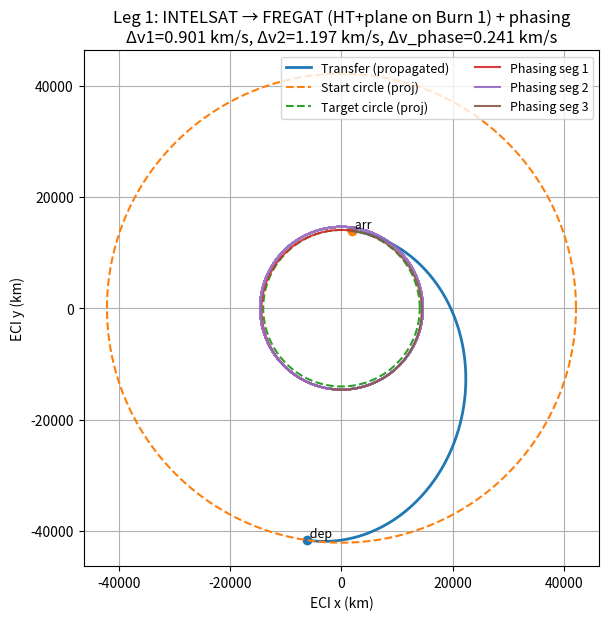
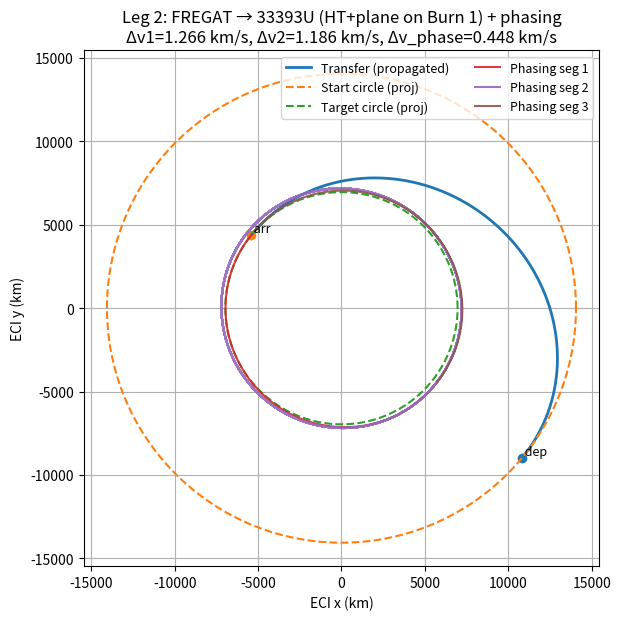
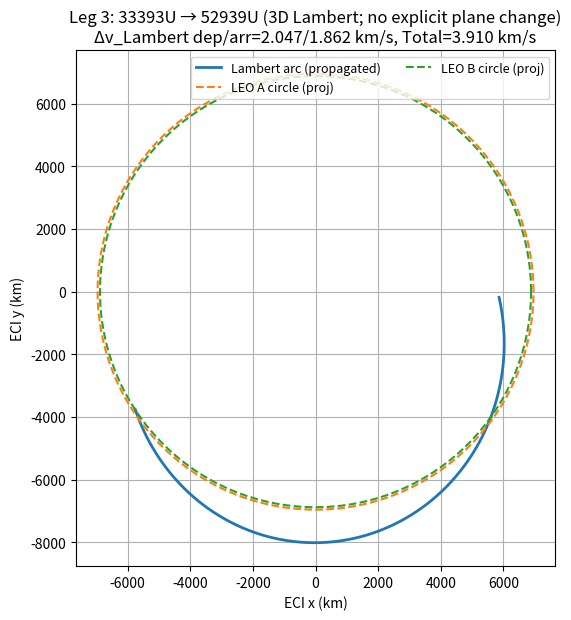

Reproduce these figures in Python, in order.

from math import pi, sqrt, sin, cos
from datetime import datetime, timedelta, timezone
import numpy as np
import matplotlib.pyplot as plt

# -------------------------
# Constants
# -------------------------
MU = 398600.4418  # km^3/s^2
SEC_PER_DAY = 86400.0

# -------------------------
# Tiny helpers
# -------------------------
def v_circ(r): return sqrt(MU / r)
def period_from_a(a): return 2*pi*sqrt(a**3/MU)
def wrap2pi(x): return np.mod(x, 2*np.pi)
def wrap_pi(x): return (x + np.pi) % (2*np.pi) - np.pi

def solve_E_from_M(M, e, tol=1e-12, it=60):
    M = (M + np.pi) % (2*np.pi) - np.pi
    E = M if e < 0.8 else np.pi
    for _ in range(it):
        f = E - e*np.sin(E) - M
        fp = 1 - e*np.cos(E)
        dE = -f/fp
        E += dE
        if abs(dE) < tol: break
    return E

def M_to_nu(M, e):
    E = solve_E_from_M(M, e)
    sv = sqrt(1-e**2)*sin(E)/(1-e*cos(E))
    cv = (cos(E)-e)/(1-e*cos(E))
    return np.arctan2(sv, cv)

def tle_epoch_to_Time(epoch_field):
    yy = int(epoch_field // 1000)
    doy = epoch_field - yy*1000
    year = (2000 + yy) if yy < 57 else (1900 + yy)
    day_int = int(doy)
    frac_day = doy - day_int
    dt = datetime(year,1,1,tzinfo=timezone.utc) + timedelta(days=day_int-1, seconds=frac_day*SEC_PER_DAY)
    return dt

def R3(th):
    return np.array([[ np.cos(th), -np.sin(th), 0.0],
                     [ np.sin(th),  np.cos(th), 0.0],
                     [ 0.0,         0.0,        1.0]])

def R1(th):
    return np.array([[1.0, 0.0, 0.0 ],
                     [0.0, np.cos(th), -np.sin(th)],
                     [0.0, np.sin(th),  np.cos(th)]])

def Q_eci_from_pqw(raan_deg, inc_deg, argp_deg):
    Ω = np.deg2rad(raan_deg); i = np.deg2rad(inc_deg); ω = np.deg2rad(argp_deg)
    return R3(Ω) @ R1(i) @ R3(ω)

def plane_angle_deg(i1_deg, Omega1_deg, i2_deg, Omega2_deg):
    i1, i2 = np.deg2rad([i1_deg, i2_deg])
    dO = np.deg2rad((Omega2_deg - Omega1_deg + 180) % 360 - 180)
    cth = np.cos(i1)*np.cos(i2) + np.sin(i1)*np.sin(i2)*np.cos(dO)
    return float(np.rad2deg(np.arccos(np.clip(cth, -1.0, 1.0))))

# Target accessors
def target_from_tle_fields(name, epoch, inc, raan, e, argp, Mdeg, n_rev_per_day):
    MU = 398600.4418
    SEC_PER_DAY = 86400.0
    n_rad_s = n_rev_per_day * 2*np.pi / SEC_PER_DAY
    a = (MU / n_rad_s**2)**(1/3)
    return dict(name=name, epoch=tle_epoch_to_Time(epoch), a=a, e=float(e),
                i=float(inc), Omega=float(raan), omega=float(argp),
                M0=float(Mdeg), n=n_rad_s)

def M_at(tgt, t):
    dt = (t - tgt["epoch"]).total_seconds()
    return wrap2pi(np.deg2rad(tgt["M0"]) + tgt["n"]*dt)

def nu_at(tgt, t): return M_to_nu(M_at(tgt, t), tgt["e"])
def u_at(tgt, t): return wrap2pi(np.deg2rad(tgt["omega"]) + nu_at(tgt, t))

def r_eci(tgt, t):
    nu = nu_at(tgt, t); a, e = tgt["a"], tgt["e"]
    p = a*(1 - e**2); rmag = p/(1 + e*np.cos(nu))
    r_pqw = np.array([rmag*np.cos(nu), rmag*np.sin(nu), 0.0])
    Q = Q_eci_from_pqw(tgt["Omega"], tgt["i"], tgt["omega"])
    return Q @ r_pqw

def v_eci(tgt, t):
    nu = nu_at(tgt, t); a, e = tgt["a"], tgt["e"]
    p = a*(1 - e**2); h = sqrt(MU*p)
    v_pqw = np.array([-np.sin(nu), e + np.cos(nu), 0.0]) * (MU/h)
    Q = Q_eci_from_pqw(tgt["Omega"], tgt["i"], tgt["omega"])
    return Q @ v_pqw

# -------------------------
# Lambert + RK4 propagator
# -------------------------
def C(z):
    if z > 0:
        sz=np.sqrt(z); return (1-np.cos(sz))/z
    if z < 0:
        sz=np.sqrt(-z); return (1-np.cosh(sz))/z
    return 0.5

def S(z):
    if z > 0:
        sz=np.sqrt(z); return (sz-np.sin(sz))/(sz**3)
    if z < 0:
        sz=np.sqrt(-z); return (np.sinh(sz)-sz)/(sz**3)
    return 1/6

def lambert_universal(r1, r2, tof, mu=MU, prograde=True, it=60, tol=1e-9):
    r1n = np.linalg.norm(r1); r2n = np.linalg.norm(r2)
    cd = np.clip(np.dot(r1,r2)/(r1n*r2n), -1.0, 1.0)
    dth = np.arccos(cd)
    if prograde and (np.cross(r1,r2)[2] < 0): dth = 2*np.pi - dth
    if not prograde: dth = 2*np.pi - dth
    if dth < 1e-12: raise ValueError("Δθ≈0")
    A = np.sin(dth)*np.sqrt(r1n*r2n/(1-np.cos(dth)))
    if abs(A) < 1e-12: raise ValueError("A≈0")
    z = 0.0
    for _ in range(it):
        Cz, Sz = C(z), S(z)
        y = r1n + r2n + A*(z*Sz - 1)/np.sqrt(Cz)
        if y < 0: z += 0.1; continue
        x = np.sqrt(y/Cz)
        tof_z = (x**3*Sz + A*np.sqrt(y))/np.sqrt(mu)
        if abs(tof_z - tof) < tol: break
        z += 0.1 if (tof_z < tof) else -0.1
    Cz, Sz = C(z), S(z)
    y = r1n + r2n + A*(z*Sz - 1)/np.sqrt(Cz)
    f = 1 - y/r1n; g = A*np.sqrt(y/mu); gdot = 1 - y/r2n
    v1 = (r2 - f*r1)/g
    v2 = (gdot*r2 - r1)/g
    return v1, v2

def rk4_sample(r0, v0, tof, steps=800, mu=MU):
    def acc(r): return -mu*r/np.linalg.norm(r)**3
    rs = np.zeros((steps,3)); ts = np.linspace(0, tof, steps)
    r = r0.copy(); v = v0.copy()
    for i,t in enumerate(ts):
        rs[i]=r
        h = tof/(steps-1) if steps>1 else tof
        k1r = v;            k1v = acc(r)
        k2r = v + 0.5*h*k1v; k2v = acc(r + 0.5*h*k1r)
        k3r = v + 0.5*h*k2v; k3v = acc(r + 0.5*h*k2r)
        k4r = v + h*k3v;     k4v = acc(r + h*k3r)
        r = r + (h/6.0)*(k1r + 2*k2r + 2*k3r + k4r)
        v = v + (h/6.0)*(k1v + 2*k2v + 2*k3v + k4v)
    return ts, rs, r, v

# -------------------------
# Combined-plane Hohmann + propagated phasing
# -------------------------
def unit(v): v = np.array(v, dtype=float); return v/np.linalg.norm(v)

def plane_normal(i_deg, Omega_deg):
    Q = R3(np.deg2rad(Omega_deg)) @ R1(np.deg2rad(i_deg))
    return Q @ np.array([0.0,0.0,1.0])

def node_line(i1, O1, i2, O2):
    n1 = plane_normal(i1,O1); n2 = plane_normal(i2,O2)
    l = np.cross(n1, n2)
    if np.linalg.norm(l) < 1e-12:
        l = R3(np.deg2rad(O1)) @ np.array([1.0, 0.0, 0.0])
    return unit(l), unit(n1), unit(n2)

def circ_state_on_line(a_km, k_hat, rhat):
    r = a_km * rhat
    vdir = np.cross(k_hat, rhat)  # prograde tangent
    v = v_circ(a_km) * unit(vdir)
    return r, v

def hohmann_with_planechange_propagated(a1, i1, O1, a2, i2, O2):
    rhat, k1, k2 = node_line(i1, O1, i2, O2)
    r0, v0 = circ_state_on_line(a1, k1, rhat)
    at = 0.5*(a1+a2)
    v1_speed = sqrt(MU*(2/a1 - 1/at))
    v1_dir   = unit(np.cross(k2, rhat))  # tangent in target plane
    v1       = v1_speed * v1_dir
    dv1      = np.linalg.norm(v1 - v0)
    tof = pi*sqrt(at**3/MU)
    ts, rs, r_end, v_end = rk4_sample(r0, v1, tof, steps=1000)
    v2_circ = v_circ(a2) * unit(np.cross(k2, -rhat))
    dv2 = np.linalg.norm(v2_circ - v_end)
    return {
        "r_path": rs, "tof": tof,
        "r_dep": r0, "v_dep_pre": v0, "v_dep_post": v1, "dv1": dv1,
        "r_arr": r_end, "v_arr_pre": v_end, "v_arr_post": v2_circ, "dv2": dv2,
        "a1": a1, "a2": a2, "k2": k2, "rhat": rhat
    }

def choose_drift(a_tgt, du0_deg=120.0, s_span=0.05, Nmax=20):
    n_t = np.sqrt(MU / a_tgt**3)
    best = None
    du0 = np.deg2rad(du0_deg)
    for N in range(1, Nmax+1):
        for s in np.linspace(-s_span, s_span, 81):
            if abs(s) < 1e-8: continue
            a_d = a_tgt*(1+s)
            n_d = np.sqrt(MU / a_d**3); T_d = 2*np.pi/n_d
            du_res = abs(wrap_pi(du0 - (n_d - n_t)*N*T_d))
            at = 0.5*(a_tgt + a_d)
            dv_out = abs(sqrt(MU*(2/a_tgt - 1/at)) - v_circ(a_tgt))
            v_back_entry = sqrt(MU*(2/a_d - 1/at))
            dv_back = abs(v_circ(a_tgt) - v_back_entry)
            dv_tot = dv_out + dv_back
            score = (du_res, dv_tot)
            if (best is None) or (score < best[0]):
                best = (score, a_d, N)
    return best[1], best[2]

def phasing_sequence_propagated(r_start_on_target, k2, a_tgt, N, a_drift):
    tracks = []
    dv_terms = {}
    durations = {}

    v_circ_tgt = v_circ(a_tgt)
    # To drift (Burn 3)
    at_out = 0.5*(a_tgt+a_drift); t_out = pi*sqrt(at_out**3/MU)
    v_out = sqrt(MU*(2/a_tgt - 1/at_out)) * unit(np.cross(k2, unit(r_start_on_target)))
    dv_out = abs(np.linalg.norm(v_out) - v_circ_tgt)
    _, rs1, rE, vE = rk4_sample(r_start_on_target, v_out, t_out, steps=500)
    tracks.append(rs1)
    # Circularize at drift (Burn 4)
    rhat_E = unit(rE); v_cE = v_circ(a_drift) * unit(np.cross(k2, rhat_E))
    dv_circ_drift = np.linalg.norm(v_cE - vE)
    # Drift N revs (coast)
    T_d = 2*pi*sqrt(a_drift**3/MU); t_drift = N*T_d
    _, rs2, rF, vF = rk4_sample(rE, v_cE, t_drift, steps=max(600, int(300*N)))
    tracks.append(rs2)
    # Leave drift (Burn 5)
    at_back = at_out; t_back = pi*sqrt(at_back**3/MU)
    v_back = sqrt(MU*(2/a_drift - 1/at_back)) * unit(np.cross(k2, rhat_E))
    dv_leave = np.linalg.norm(v_back - vF)
    _, rs3, rG, vG = rk4_sample(rF, v_back, t_back, steps=500)
    tracks.append(rs3)
    # Recircularize at target (Burn 6)
    rhat_G = unit(rG); v_recirc = v_circ(a_tgt) * unit(np.cross(k2, rhat_G))
    dv_recirc = np.linalg.norm(v_recirc - vG)

    dv_terms["dv_out"] = dv_out
    dv_terms["dv_circ_drift"] = dv_circ_drift
    dv_terms["dv_leave"] = dv_leave
    dv_terms["dv_recirc"] = dv_recirc
    dv_terms["dv_total"] = dv_out + dv_circ_drift + dv_leave + dv_recirc

    durations["t_out"] = t_out
    durations["T_d"] = T_d
    durations["N"] = N
    durations["t_drift"] = t_drift
    durations["t_back"] = t_back

    return {"segments": tracks, "end_state": (rG, v_recirc), "dv": dv_terms, "dur": durations}

# -------------------------
# Leg 3: fully 3D Lambert (no explicit plane change) with diagnostics
# -------------------------
def leg3_3d_lambert_propagated(t0, A, B, diag=True):
    r1 = A["a"]; r2 = B["a"]
    rhat, kA, kB = node_line(A["i"], A["Omega"], B["i"], B["Omega"])
    r_dep, v_dep = circ_state_on_line(r1, kA, rhat)  # pre-burn circular in A

    # orbital sense for "prograde" hint
    hz = np.cross(r_dep, v_dep)[2]
    prograde = True if hz >= 0 else False

    tof0 = 0.5*pi*sqrt(r2**3/MU)
    candidates = []
    best = None
    for s in np.linspace(0.25, 2.0, 71):  # widened scan window
        tof = max(60.0, s*tof0)
        t_arr = t0 + timedelta(seconds=tof)
        r_tgt_arr = r_eci(B, t_arr)
        v_tgt_arr = v_eci(B, t_arr)
        try:
            v1_tr, v2_tr = lambert_universal(r_dep, r_tgt_arr, tof, mu=MU, prograde=prograde)
        except Exception:
            continue
        # diagnostics
        cd = np.clip(np.dot(r_dep, r_tgt_arr)/(np.linalg.norm(r_dep)*np.linalg.norm(r_tgt_arr)), -1.0, 1.0)
        ang = np.degrees(np.arccos(cd))
        dv_dep = np.linalg.norm(v1_tr - v_dep)
        dv_arr = np.linalg.norm(v_tgt_arr - v2_tr)
        dv_tot = dv_dep + dv_arr
        candidates.append((tof, ang, dv_dep, dv_arr, dv_tot))
        if (best is None) or (dv_tot < best[0]):
            best = (dv_tot, tof, t_arr, v1_tr, v2_tr, dv_dep, dv_arr)

    if best is None:
        raise RuntimeError("Lambert scan failed for 3D leg.")

    # Print diagnostics table
    if diag and candidates:
        print("\n--- Leg 3 Lambert diagnostics (scan over TOF) ---")
        print(f"{'TOF [min]':>10}  {'Δθ[r1→r2] [deg]':>15}  {'dv_dep [km/s]':>13}  {'dv_arr [km/s]':>13}  {'dv_tot [km/s]':>13}")
        for tof, ang, dv_dep, dv_arr, dv_tot in candidates:
            print(f"{tof/60:10.2f}  {ang:15.2f}  {dv_dep:13.3f}  {dv_arr:13.3f}  {dv_tot:13.3f}")

    dv_total, tof_best, t_arrival, v1_tr, v2_tr, dv_dep, dv_arr = best
    _, rs_lam, r_end, v_end = rk4_sample(r_dep, v1_tr, tof_best, steps=900)

    return {
        "path": rs_lam,
        "dv_dep": dv_dep, "dv_arr": dv_arr, "dv_tot": dv_total,
        "start_circle": r1, "target_circle": r2,
        "tof": tof_best, "t_arrival": t_arrival
    }

def plot_leg3_3d(leg3, title):
    fig, ax = plt.subplots(figsize=(7.6,6.7))
    ax.plot(leg3["path"][:,0], leg3["path"][:,1], linewidth=2, label="Lambert arc (propagated)")
    th = np.linspace(0,2*np.pi,500)
    r1 = leg3["start_circle"]; r2 = leg3["target_circle"]
    ax.plot(r1*np.cos(th), r1*np.sin(th), linestyle="--", label="LEO A circle (proj)")
    ax.plot(r2*np.cos(th), r2*np.sin(th), linestyle="--", label="LEO B circle (proj)")
    ax.set_aspect("equal"); ax.grid(True)
    ax.set_xlabel("ECI x (km)"); ax.set_ylabel("ECI y (km)")
    ax.set_title(title + f"\nΔv_Lambert dep/arr={leg3['dv_dep']:.3f}/{leg3['dv_arr']:.3f} km/s, Total={leg3['dv_tot']:.3f} km/s")
    ax.legend(loc="upper right", ncol=2, fontsize=9)
    plt.show()

# -------------------------
# PLOTTING
# -------------------------
def plot_leg_with_phasing(leg, phase, title):
    fig, ax = plt.subplots(figsize=(7.6,6.7))
    ax.plot(leg["r_path"][:,0], leg["r_path"][:,1], linewidth=2, label="Transfer (propagated)")
    ax.scatter([leg["r_dep"][0]],[leg["r_dep"][1]]); ax.text(leg["r_dep"][0],leg["r_dep"][1]," dep", va="bottom", fontsize=9)
    ax.scatter([leg["r_arr"][0]],[leg["r_arr"][1]]); ax.text(leg["r_arr"][0],leg["r_arr"][1]," arr", va="bottom", fontsize=9)
    th = np.linspace(0,2*np.pi,500)
    ax.plot(leg["a1"]*np.cos(th), leg["a1"]*np.sin(th), linestyle="--", label="Start circle (proj)")
    ax.plot(leg["a2"]*np.cos(th), leg["a2"]*np.sin(th), linestyle="--", label="Target circle (proj)")
    for j,seg in enumerate(phase["segments"], start=1):
        ax.plot(seg[:,0], seg[:,1], alpha=0.9, label=f"Phasing seg {j}")
    ax.set_aspect("equal"); ax.grid(True)
    ax.set_xlabel("ECI x (km)"); ax.set_ylabel("ECI y (km)")
    ax.set_title(title + f"\nΔv1={leg['dv1']:.3f} km/s, Δv2={leg['dv2']:.3f} km/s, Δv_phase={phase['dv']['dv_total']:.3f} km/s")
    ax.legend(loc="upper right", ncol=2, fontsize=9)
    plt.show()

# -------------------------
# Reporting helpers
# -------------------------
def fmt_time(dt_obj):
    return dt_obj.strftime("%Y-%m-%d %H:%M:%S UTC")

def report_leg_ht_plane_phasing(leg_label, t_now, r_start, i_start, O_start, tgt, leg, phase):
    theta = plane_angle_deg(i_start, O_start, tgt["i"], tgt["Omega"])
    t_arr = t_now + timedelta(seconds=leg["tof"])
    t_int = t_arr + timedelta(seconds=phase["dur"]["t_out"] + phase["dur"]["t_drift"] + phase["dur"]["t_back"])
    t_after = t_int + timedelta(seconds=5*period_from_a(tgt["a"]))
    dv_leg = leg["dv1"] + leg["dv2"]

    print(f"\n=== {leg_label} ===")
    print(f"Start (r,i,Ω)                  : ({r_start:,.1f} km, {i_start:.3f}°, {O_start:.3f}°) @ {fmt_time(t_now)}")
    print(f"Target (r,i,Ω,ω,e)             : ({tgt['a']:,.1f} km, {tgt['i']:.3f}°, {tgt['Omega']:.3f}°, {tgt['omega']:.3f}°, {tgt['e']:.5f})")
    print(f"Plane-rotation θ               : {theta:.3f}°")
    print(f"Transfer burns (dv1+dv2)       : {leg['dv1']:.3f} + {leg['dv2']:.3f} = {dv_leg:.3f} km/s")
    print(f"Arrival                        : {fmt_time(t_arr)}")
    print(f"Phasing dv (out+circ+leave+recirc) : {phase['dv']['dv_total']:.3f} km/s; intercept {fmt_time(t_int)}")
    print(f"Dwell 5 periods                : until {fmt_time(t_after)}")
    return t_after

def report_leg_3d_lambert(leg_label, t_now, r_start, i_start, O_start, tgt, leg3):
    theta = plane_angle_deg(i_start, O_start, tgt["i"], tgt["Omega"])
    t_arr = t_now + timedelta(seconds=leg3["tof"])
    t_after = t_arr + timedelta(seconds=5*period_from_a(tgt["a"]))
    print(f"\n=== {leg_label} ===")
    print(f"Start (r,i,Ω)                  : ({r_start:,.1f} km, {i_start:.3f}°, {O_start:.3f}°) @ {fmt_time(t_now)}")
    print(f"Target (r,i,Ω,ω,e)             : ({tgt['a']:,.1f} km, {tgt['i']:.3f}°, {tgt['Omega']:.3f}°, {tgt['omega']:.3f}°, {tgt['e']:.5f})")
    print(f"Plane-rotation θ               : {theta:.3f}°  (implicit in Lambert burns)")
    print(f"Transfer burns (dep+arr)       : {leg3['dv_dep']:.3f} + {leg3['dv_arr']:.3f} = {leg3['dv_tot']:.3f} km/s")
    print(f"Arrival                        : {fmt_time(t_arr)}")
    print(f"Dwell 5 periods                : until {fmt_time(t_after)}")
    return t_after

# -------------------------
# Objects and run
# -------------------------
objs = [
 dict(name="INTELSAT 33E DEB (61998)", epoch=25316.14507882, inc=0.9979,  raan=85.7856,  ecc=0.0009167, argp=252.6559, M=21.5383,  n=1.00437626),
 dict(name="FREGAT R/B (39192)",      epoch=25316.66227286, inc=0.0773,  raan=183.5260, ecc=0.0008031, argp=266.3417, M=270.2279, n=5.20983481235749),
 dict(name="OBJECT 33393U 08048A",     epoch=25316.56274537, inc=9.3468,  raan=320.0996, ecc=0.0009937, argp=135.6367, M=224.4630, n=14.952780489390428),
 dict(name="OBJECT 52939U 22072E",     epoch=25316.14146735, inc=9.9523,  raan=276.8703, ecc=0.0026188, argp=221.3777, M=138.4452, n=15.20682587186371),
]
T = [target_from_tle_fields(o["name"], o["epoch"], o["inc"], o["raan"], o["ecc"], o["argp"], o["M"], o["n"]) for o in objs]
start = next(t for t in T if "INTELSAT 33E" in t["name"])
freg  = next(t for t in T if "FREGAT" in t["name"])
leoA  = next(t for t in T if "33393U" in t["name"])
leoB  = next(t for t in T if "52939U" in t["name"])

if __name__ == "__main__":
    # Common start at latest epoch
    t0 = max(t["epoch"] for t in T)

    print("=== MISSION START (propagated legs 1–3) ===")
    print("Start on INTELSAT; visit FREGAT, then 33393U, then 52939U.")

    # ---- Leg 1 ----
    leg1 = hohmann_with_planechange_propagated(start["a"], start["i"], start["Omega"],
                                               freg["a"],  freg["i"],  freg["Omega"])
    a_d1, N1 = choose_drift(freg["a"])
    phase1 = phasing_sequence_propagated(leg1["r_arr"], leg1["k2"], freg["a"], N1, a_d1)
    t_after1 = report_leg_ht_plane_phasing(
        "INTELSAT → FREGAT (HT+plane on Burn 1) + phasing",
        t0, start["a"], start["i"], start["Omega"], freg, leg1, phase1
    )
    plot_leg_with_phasing(leg1, phase1, "Leg 1: INTELSAT → FREGAT (HT+plane on Burn 1) + phasing")

    # ---- Leg 2 ----
    leg2 = hohmann_with_planechange_propagated(freg["a"], freg["i"], freg["Omega"],
                                               leoA["a"],  leoA["i"],  leoA["Omega"])
    a_d2, N2 = choose_drift(leoA["a"])
    phase2 = phasing_sequence_propagated(leg2["r_arr"], leg2["k2"], leoA["a"], N2, a_d2)
    t_after2 = report_leg_ht_plane_phasing(
        "FREGAT → 33393U (HT+plane on Burn 1) + phasing",
        t_after1, freg["a"], freg["i"], freg["Omega"], leoA, leg2, phase2
    )
    plot_leg_with_phasing(leg2, phase2, "Leg 2: FREGAT → 33393U (HT+plane on Burn 1) + phasing")

    # ---- Leg 3 ----
    leg3 = leg3_3d_lambert_propagated(t_after2, leoA, leoB, diag=True)
    t_after3 = report_leg_3d_lambert(
        "33393U → 52939U (3D Lambert; no explicit plane change)",
        t_after2, leoA["a"], leoA["i"], leoA["Omega"], leoB, leg3
    )
    plot_leg3_3d(leg3, "Leg 3: 33393U → 52939U (3D Lambert; no explicit plane change)")

    # Δv tallies
    dv_leg1 = leg1["dv1"] + leg1["dv2"] + phase1["dv"]["dv_total"]
    dv_leg2 = leg2["dv1"] + leg2["dv2"] + phase2["dv"]["dv_total"]
    dv_leg3 = leg3["dv_dep"] + leg3["dv_arr"]
    dv_total = dv_leg1 + dv_leg2 + dv_leg3

    print("\\n=== Δv SUMMARY ===")
    print(f"Leg 1 (transfer + phasing): {dv_leg1:.3f} km/s  [transfer={leg1['dv1']+leg1['dv2']:.3f}, phasing={phase1['dv']['dv_total']:.3f}]")
    print(f"Leg 2 (transfer + phasing): {dv_leg2:.3f} km/s  [transfer={leg2['dv1']+leg2['dv2']:.3f}, phasing={phase2['dv']['dv_total']:.3f}]")
    print(f"Leg 3 (3D Lambert dep/arr): {dv_leg3:.3f} km/s")
    print(f"TOTAL mission Δv: {dv_total:.3f} km/s")
